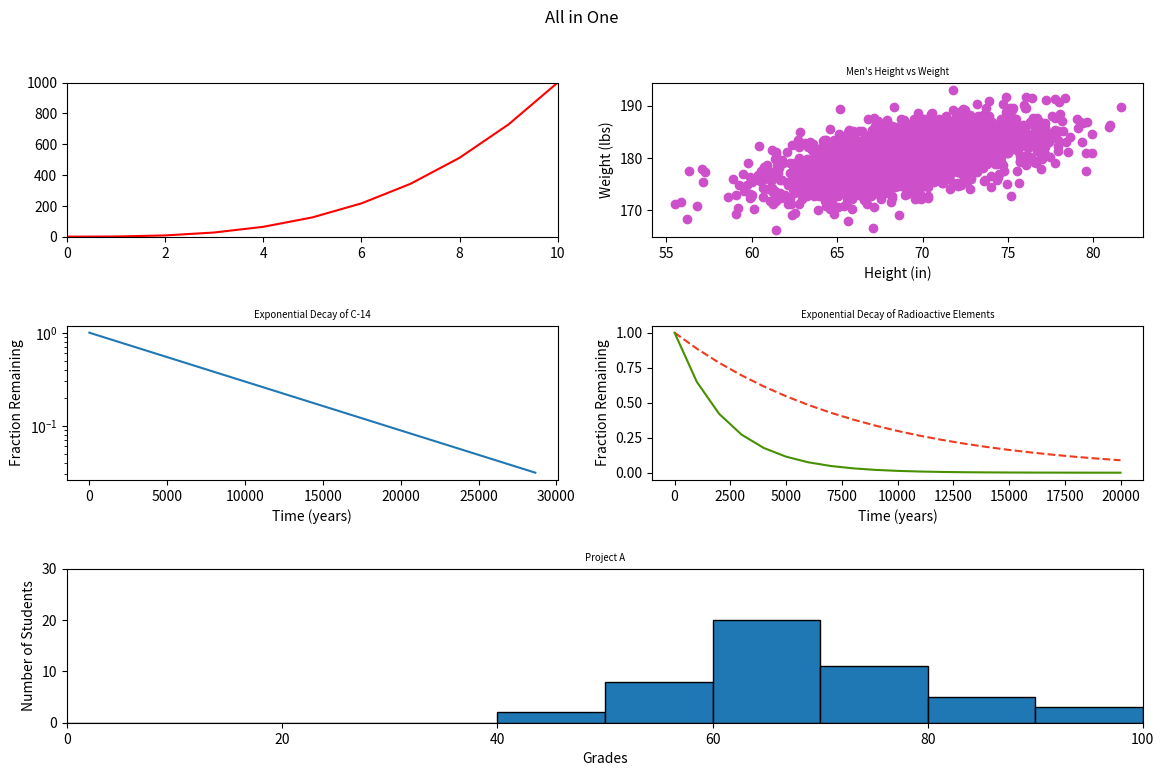

Recreate this plot in Python.
#!/usr/bin/env python3
import numpy as np
import matplotlib.pyplot as plt

y0 = np.arange(0, 11) ** 3

mean = [69, 0]
cov = [[15, 8], [8, 15]]
np.random.seed(5)
x1, y1 = np.random.multivariate_normal(mean, cov, 2000).T
y1 += 180

x2 = np.arange(0, 28651, 5730)
r2 = np.log(0.5)
t2 = 5730
y2 = np.exp((r2 / t2) * x2)

x3 = np.arange(0, 21000, 1000)
r3 = np.log(0.5)
t31 = 5730
t32 = 1600
y31 = np.exp((r3 / t31) * x3)
y32 = np.exp((r3 / t32) * x3)

np.random.seed(5)
student_grades = np.random.normal(68, 15, 50)

gridsize = (3, 2)
fig = plt.figure(figsize=(12, 8))
ax1 = plt.subplot2grid(gridsize, (0, 0))
ax2 = plt.subplot2grid(gridsize, (0, 1))
ax3 = plt.subplot2grid(gridsize, (1, 0))
ax4 = plt.subplot2grid(gridsize, (1, 1))
ax5 = plt.subplot2grid(gridsize, (2, 0), colspan=2)

fig.suptitle('All in One')

ax1.plot(y0, color="red")
ax1.axis([0, len(y0)-1, 0, y0[-1]])

ax2.scatter(x1, y1, color="#CE4FCA")
ax2.set_title('Men\'s Height vs Weight', fontsize='x-small')
ax2.set(xlabel='Height (in)', ylabel='Weight (lbs)')

ax3.plot(x2, y2)
ax3.set_title('Exponential Decay of C-14', fontsize='x-small')
ax3.set(xlabel='Time (years)', ylabel='Fraction Remaining', yscale="log")

ax4.plot(x3, y31, ls="--", color="#EE3B1D")
ax4.plot(x3, y32, color="#479000")
ax4.set_title("Exponential Decay of Radioactive Elements", fontsize='x-small')
ax4.set(xlabel='Time (years)', ylabel='Fraction Remaining')


bins = np.arange(0, 11) * 10
ax5.hist(student_grades, bins, edgecolor="black")
ax5.set_title("Project A", fontsize='x-small')
ax5.set(xlabel="Grades", ylabel="Number of Students")
ax5.axis([0, 100, 0, 30])
ax5.set_ylim([0, 30])

fig.tight_layout(pad=2)

plt.show()
